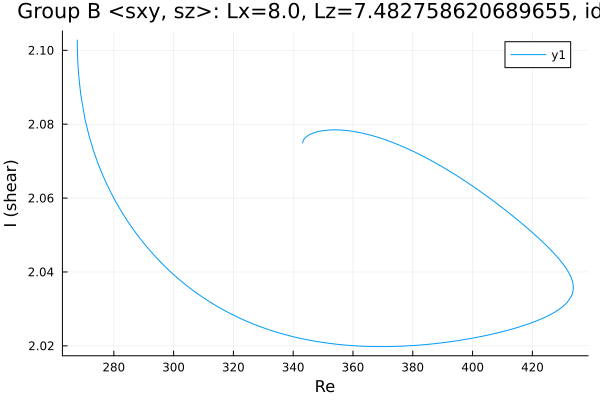

Values plotted in this chart, from the file beside it:
Re, shear
267.8, 2.103
267.8, 2.103
267.8, 2.103
267.8, 2.103
267.8, 2.103
267.8, 2.103
267.8, 2.103
267.8, 2.102
267.8, 2.101
267.8, 2.101
268, 2.096
268.2, 2.093
268.9, 2.088
270.3, 2.081
271.8, 2.077
273.2, 2.073
274.6, 2.07
276, 2.067
277.4, 2.064
278.8, 2.062
280.2, 2.06
281.7, 2.058
283.1, 2.056
284.5, 2.054
285.9, 2.052
287.3, 2.051
288.7, 2.049
290.1, 2.048
291.6, 2.046
293, 2.045
294.4, 2.044
295.8, 2.043
297.1, 2.041
298, 2.041
298.7, 2.04
299.1, 2.04
299.4, 2.04
299.6, 2.04
299.7, 2.039
299.8, 2.039
299.9, 2.039
299.9, 2.039
300, 2.039
300, 2.039
300.0, 2.039
300.0, 2.039
300, 2.039
300, 2.039
300.1, 2.039
300.1, 2.039
300.2, 2.039
300.3, 2.039
300.4, 2.039
300.6, 2.039
300.9, 2.039
301.3, 2.038
302, 2.038
302.9, 2.037
304.2, 2.036
305.6, 2.036
... 212 more rows
